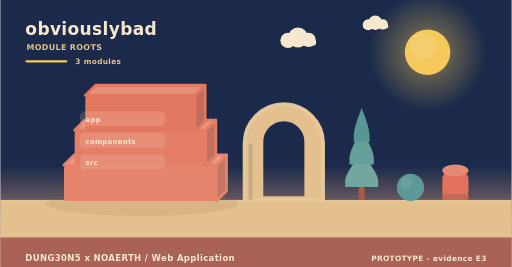
t = 0.00 s
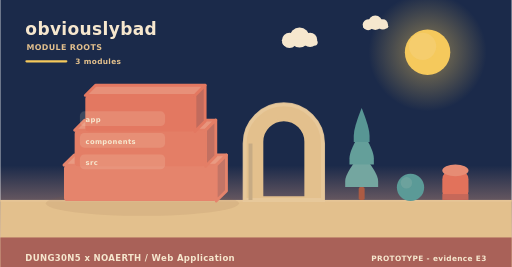
t = 2.00 s
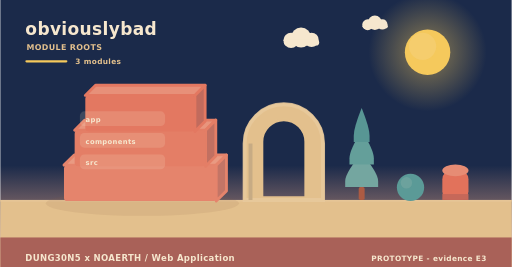
t = 4.00 s
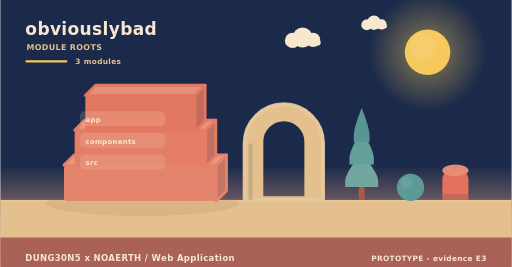
t = 6.00 s
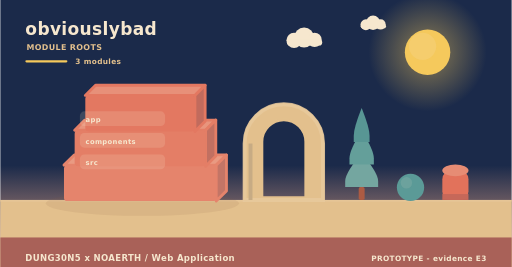
t = 8.00 s
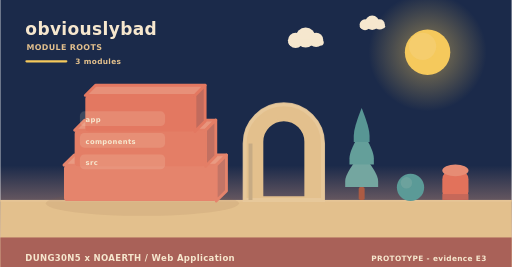
t = 10.00 s

The animated SVG that drew these frames (rendered in a browser with its animation timeline set to each time). Animation: 5 SMIL elements (animateTransform=5); frames cover the first 10.00 s, repeats indefinitely.

<svg xmlns="http://www.w3.org/2000/svg" width="900" height="470" viewBox="0 0 900 470" role="img" aria-label="obviouslybad - how it is built"><linearGradient id="skya" x1="0" y1="0" x2="0" y2="1"><stop offset="0" stop-color="#1b2a4a"/><stop offset="0.62" stop-color="#1b2a4a"/><stop offset="1" stop-color="#f3ad8a"/></linearGradient><rect width="900" height="470" fill="url(#skya)"/><radialGradient id="suna"><stop offset="0.35" stop-color="#f5c95c" stop-opacity="0.34"/><stop offset="1" stop-color="#f5c95c" stop-opacity="0"/></radialGradient><circle cx="752" cy="92" r="104" fill="url(#suna)"/><circle cx="752" cy="92" r="40" fill="#f5c95c"/><circle cx="743.2" cy="81.6" r="24" fill="#f5d27e" opacity="0.5"/><g><circle cx="524" cy="66" r="17.64" fill="#f6e7ce"/><circle cx="506.36" cy="71.04" r="13.44" fill="#f6e7ce"/><circle cx="542.48" cy="70.2" r="12.6" fill="#f6e7ce"/><rect x="493.76" y="69.36" width="62.16" height="10.92" rx="5.46" fill="#f6e7ce"/><animateTransform attributeName="transform" type="translate" values="0 0;24 0;0 0" dur="36s" begin="0s" repeatCount="indefinite"/></g><g><circle cx="660" cy="40" r="12.6" fill="#f6e7ce"/><circle cx="647.4" cy="43.6" r="9.6" fill="#f6e7ce"/><circle cx="673.2" cy="43" r="9" fill="#f6e7ce"/><rect x="638.4" y="42.4" width="44.4" height="7.8" rx="3.9" fill="#f6e7ce"/><animateTransform attributeName="transform" type="translate" values="0 0;-18 0;0 0" dur="46s" begin="3s" repeatCount="indefinite"/></g><rect x="0" y="352" width="900" height="118" fill="#e3c08d"/><rect x="0" y="352" width="900" height="3" fill="#e6c596"/><text x="44" y="62" font-family="Verdana,DejaVu Sans,sans-serif" font-size="30" font-weight="700" letter-spacing="0.6" fill="#f6e7ce" text-anchor="start">obviouslybad</text><text x="46" y="88" font-family="Verdana,DejaVu Sans,sans-serif" font-size="14" font-weight="700" letter-spacing="0.6" fill="#e3c08d" text-anchor="start">MODULE ROOTS</text><rect x="44" y="106" width="74" height="4" rx="2" fill="#f5c95c"/><text x="132" y="112" font-family="Verdana,DejaVu Sans,sans-serif" font-size="13" font-weight="700" letter-spacing="0.6" fill="#e3c08d" text-anchor="start">3 modules</text><ellipse cx="250" cy="358" rx="170" ry="22" fill="rgba(138,90,68,0.11)"/><path d="M112,290.67 L380,290.67 L398,272.67 L130,272.67 Z" fill="#e99a82" stroke="#e5846c" stroke-width="5" stroke-linejoin="round"/><path d="M380,290.67 L398,272.67 L398,336 L380,354 Z" fill="#c37566" stroke="#e5846c" stroke-width="5" stroke-linejoin="round"/><rect x="112" y="290.67" width="268" height="63.33" rx="6" fill="#e5846c"/><path d="M130.76,229.33 L361.24,229.33 L379.24,211.33 L148.76,211.33 Z" fill="#e8957d" stroke="#e47e66" stroke-width="5" stroke-linejoin="round"/><path d="M361.24,229.33 L379.24,211.33 L379.24,274.67 L361.24,292.67 Z" fill="#c27061" stroke="#e47e66" stroke-width="5" stroke-linejoin="round"/><rect x="130.76" y="229.33" width="230.48" height="63.33" rx="6" fill="#e47e66"/><path d="M149.52,168 L342.48,168 L360.48,150 L167.52,150 Z" fill="#e79079" stroke="#e37861" stroke-width="5" stroke-linejoin="round"/><path d="M342.48,168 L360.48,150 L360.48,213.33 L342.48,231.33 Z" fill="#c16b5d" stroke="#e37861" stroke-width="5" stroke-linejoin="round"/><rect x="149.52" y="168" width="192.96" height="63.33" rx="6" fill="#e37861"/><rect x="140" y="196" width="150" height="26" rx="8" fill="rgba(246,231,206,0.16)" opacity="0.94"/><g><text x="150" y="215" font-family="Verdana,DejaVu Sans,sans-serif" font-size="12" font-weight="700" letter-spacing="0.6" fill="#f6e7ce" text-anchor="start">app</text><animateTransform attributeName="transform" type="translate" values="0 10;0 0" dur="0.7s" begin="0.3s" fill="freeze"/></g><rect x="140" y="234" width="150" height="26" rx="8" fill="rgba(246,231,206,0.16)" opacity="0.94"/><g><text x="150" y="253" font-family="Verdana,DejaVu Sans,sans-serif" font-size="12" font-weight="700" letter-spacing="0.6" fill="#f6e7ce" text-anchor="start">components</text><animateTransform attributeName="transform" type="translate" values="0 10;0 0" dur="0.7s" begin="0.5s" fill="freeze"/></g><rect x="140" y="272" width="150" height="26" rx="8" fill="rgba(246,231,206,0.16)" opacity="0.94"/><g><text x="150" y="291" font-family="Verdana,DejaVu Sans,sans-serif" font-size="12" font-weight="700" letter-spacing="0.6" fill="#f6e7ce" text-anchor="start">src</text><animateTransform attributeName="transform" type="translate" values="0 10;0 0" dur="0.7s" begin="0.7s" fill="freeze"/></g><path d="M430,352 L430,252.64 A69,69 0 0 1 568,252.64 L568,352 Z M460.36,348 L460.36,249.55 A38.64,38.64 0 0 1 537.64,249.55 L537.64,348 Z" fill="#e3c08d" fill-rule="evenodd" stroke="#e3c08d" stroke-width="5" stroke-linejoin="round"/><path d="M430,352 L430,252.64 A69,69 0 0 1 568,252.64 L568,352 Z" fill="none" stroke="#e8c99d" stroke-width="7" stroke-linecap="round" opacity="0.85"/><rect x="436.9" y="252.64" width="6.9" height="99.36" fill="#c7ab84"/><rect x="630.78" y="329.28" width="10.44" height="22.72" rx="2.9" fill="#ac5b43"/><path d="M636,269.64 Q607,304.23 607,318.54 Q607,329.28 607,329.28 L665,329.28 Q665,329.28 665,318.54 Q665,304.23 636,269.64 Z" fill="#74a6a0"/><path d="M636,229.88 Q614.54,264.47 614.54,278.78 Q614.54,289.52 614.54,289.52 L657.46,289.52 Q657.46,289.52 657.46,278.78 Q657.46,264.47 636,229.88 Z" fill="#649f9a"/><path d="M636,190.12 Q622.08,224.71 622.08,239.02 Q622.08,249.76 622.08,249.76 L649.92,249.76 Q649.92,249.76 649.92,239.02 Q649.92,224.71 636,190.12 Z" fill="#589694"/><circle cx="722" cy="330" r="24" fill="#5b9a97"/><circle cx="714.8" cy="321.84" r="10.08" fill="#7aa9a2" opacity="0.55"/><rect x="778" y="300" width="46" height="52" rx="15.33" fill="#e2725b"/><ellipse cx="801" cy="300" rx="23" ry="10.4" fill="#e68c74"/><rect x="778" y="341.6" width="46" height="10.4" fill="#c66859"/><rect x="0" y="418" width="900" height="52" rx="0" fill="#a65c56" opacity="0.94"/><text x="44" y="460" font-family="Verdana,DejaVu Sans,sans-serif" font-size="15" font-weight="700" letter-spacing="0.6" fill="#f6e7ce" text-anchor="start">DUNG30N5 x NOAERTH  /  Web Application</text><text x="856" y="460" font-family="Verdana,DejaVu Sans,sans-serif" font-size="13" font-weight="700" letter-spacing="0.6" fill="#f6e7ce" text-anchor="end">PROTOTYPE  -  evidence E3</text></svg>
